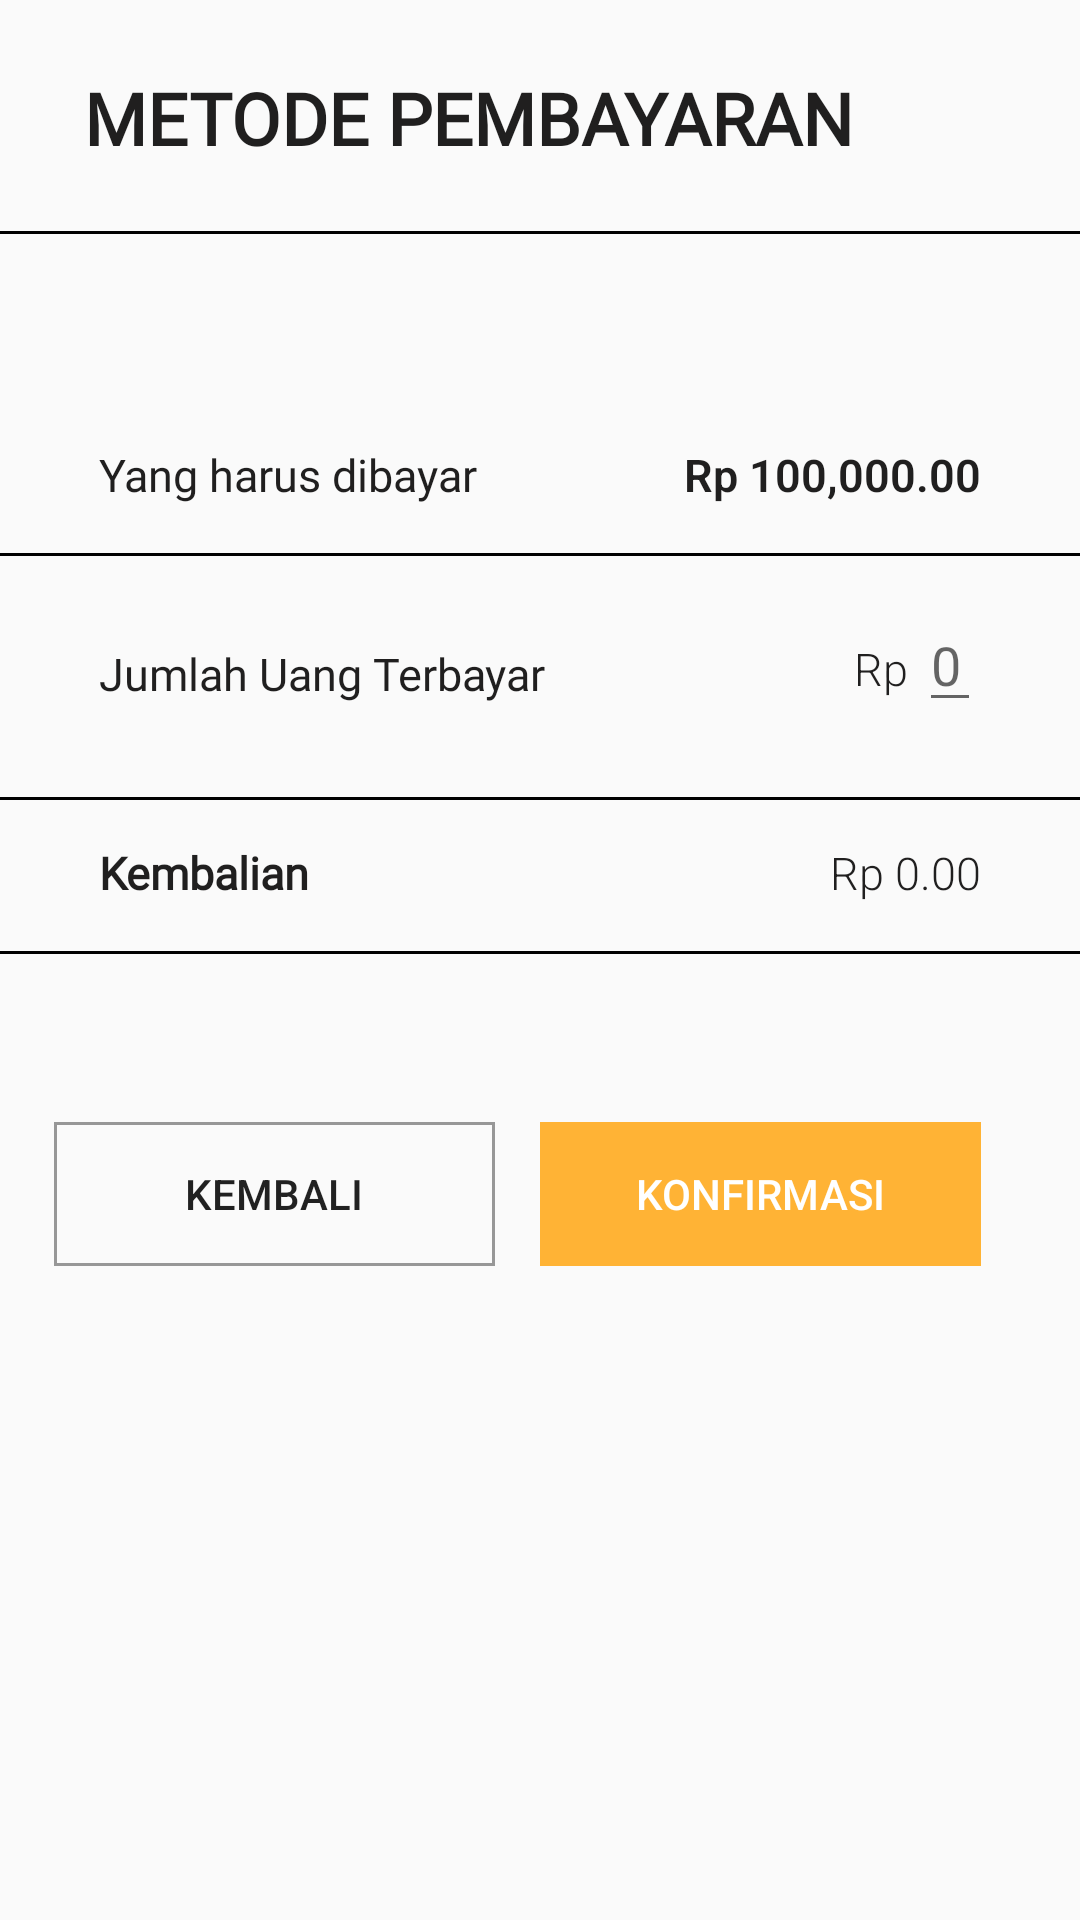

This screen was rendered from an Android layout file. Write that file and the resources it references.
<!-- AndroidManifest.xml: application theme AppTheme -->
<!-- res/layout/popup_cash_selection.xml -->
<?xml version="1.0" encoding="utf-8"?>
<LinearLayout xmlns:android="http://schemas.android.com/apk/res/android"
    xmlns:app="http://schemas.android.com/apk/res-auto"
    xmlns:tools="http://schemas.android.com/tools"
    android:layout_width="match_parent"
    android:layout_height="match_parent"
    android:orientation="vertical">

    <TextView
        style="@style/PopupTitle"
        android:height="31dp"
        android:layout_height="wrap_content"
        android:layout_width="fill_parent"
        android:lineSpacingMultiplier="1.33"
        android:text="METODE PEMBAYARAN"
        android:width="296dp"
        android:layout_marginVertical="23dp"
        android:layout_marginLeft="28dp"/>


    <View android:background="#000"
        android:layout_width = "match_parent"
        android:layout_height="1dp" />

    <LinearLayout
        android:layout_width="match_parent"
        android:layout_height="wrap_content"
        android:layout_marginVertical="56dp"
        android:orientation="vertical">
        <LinearLayout
            style="@style/cashPopUpTextWrapper"
            android:layout_width="match_parent"
            android:layout_height="wrap_content"
            >

            <TextView
                android:layout_weight="1"
                style="@style/cashPopUpText"
                android:layout_width="wrap_content"
                android:layout_height="wrap_content"
                android:text="Yang harus dibayar" />

            <TextView
                android:layout_weight="4"
                android:id="@+id/shouldPayText"
                style="@style/cashPopUpText"
                android:layout_width="wrap_content"
                android:layout_height="wrap_content"
                android:textAlignment="viewEnd"
                android:textStyle="bold"
                android:fontFamily="sans-serif-light"
                android:text="Rp 100,000.00" />

        </LinearLayout>
        <View android:background="#000"
            android:layout_width = "match_parent"
            android:layout_height="1dp" />
        <LinearLayout
            style="@style/cashPopUpTextWrapper"
            android:layout_width="match_parent"
            android:layout_height="wrap_content"
            >

            <TextView
                android:layout_weight="1"
                style="@style/cashPopUpText"
                android:layout_width="wrap_content"
                android:layout_height="wrap_content"
                android:text="Jumlah Uang Terbayar"
                android:paddingVertical="15dp"/>

            <LinearLayout
                android:layout_width="wrap_content"
                android:layout_height="wrap_content"

                android:layout_weight="4">
                <TextView
                    android:layout_weight="4"
                    android:id="@+id/paidText"
                    style="@style/cashPopUpText"
                    android:layout_width="wrap_content"
                    android:layout_height="wrap_content"
                    android:textAlignment="viewEnd"
                    android:fontFamily="sans-serif-light"
                    android:text="Rp "/>
                <EditText
                    android:id="@+id/paidEditText"
                    android:layout_width="wrap_content"
                    android:layout_height="wrap_content"
                    android:hint="0"
                    android:inputType="number"/>

            </LinearLayout>
        </LinearLayout>
        <View android:background="#000"
            android:layout_width = "match_parent"
            android:layout_height="1dp" />
        <LinearLayout
            style="@style/cashPopUpTextWrapper"
            android:layout_width="match_parent"
            android:layout_height="wrap_content"
            >

            <TextView
                android:layout_weight="1"
                style="@style/cashPopUpText"
                android:layout_width="wrap_content"
                android:layout_height="wrap_content"
                android:textStyle="bold"
                android:text="Kembalian" />

            <TextView
                android:layout_weight="4"
                android:id="@+id/changeText"
                style="@style/cashPopUpText"
                android:layout_width="wrap_content"
                android:layout_height="wrap_content"
                android:textAlignment="viewEnd"
                android:fontFamily="sans-serif-light"
                android:text="Rp 0.00" />

        </LinearLayout>
        <View android:background="#000"
            android:layout_width = "match_parent"
            android:layout_height="1dp" />

    </LinearLayout>

    <LinearLayout
        android:layout_width="match_parent"
        android:layout_height="match_parent"
        android:gravity="right"
        android:paddingBottom="28dp"
        android:paddingRight="33dp">

        <Button
            android:id="@+id/cancel_cash_selection_btn"
            android:layout_width="147dp"
            android:layout_height="wrap_content"
            android:textAlignment="center"
            android:paddingVertical="8dp"
            android:text="KEMBALI"
            android:background="@drawable/button_border"
            android:layout_marginRight="15dp"/>

        <Button
            android:id="@+id/confirm_cash_selection_btn"
            android:layout_width="147dp"
            android:layout_height="wrap_content"
            android:textAlignment="center"
            android:paddingVertical="8dp"
            android:text="KONFIRMASI"
            android:textColor="@color/colorWhite"
            android:background="@drawable/button_border"
            android:backgroundTint="#FFFFB335"/>

    </LinearLayout>

</LinearLayout>
<!-- resources referenced by this layout -->
<resources>
  <color name="colorWhite">#FFFFFF</color>
  <!-- drawable button_border (drawable) -->
  <?xml version="1.0" encoding="utf-8"?>
  <shape
      android:shape="rectangle"
      xmlns:android="http://schemas.android.com/apk/res/android">
      <stroke
          android:color="#FF979797"
          android:width="1dp" />
  </shape>
  <style name="PopupTitle">
          <item name="android:fontFamily">@font/coco_gothic_bold_trial</item>
          <item name="android:textColor">#201F1F</item>
          <item name="android:textSize">24sp</item>
          <item name="android:textStyle">bold</item>
      </style>
  <style name="cashPopUpText">
          <item name="android:fontFamily">@font/coco_gothic_bold_trial</item>
          <item name="android:textColor">#201F1F</item>
          <item name="android:textSize">15sp</item>
      </style>
  <style name="cashPopUpTextWrapper">
          <item name="android:paddingLeft">33dp</item>
          <item name="android:paddingRight">33dp</item>
          <item name="android:paddingTop">14dp</item>
          <item name="android:paddingBottom">16dp</item>
      </style>
  <style name="AppTheme" parent="Theme.AppCompat.Light.DarkActionBar">
          
          <item name="colorPrimary">@color/colorPrimary</item>
          <item name="colorPrimaryDark">@color/colorPrimaryDark</item>
          <item name="colorAccent">@color/colorAccent</item>
      </style>
  <color name="colorPrimary">#ffc526</color>
  <color name="colorPrimaryDark">#000000</color>
  <color name="colorAccent">#FF4081</color>
</resources>
